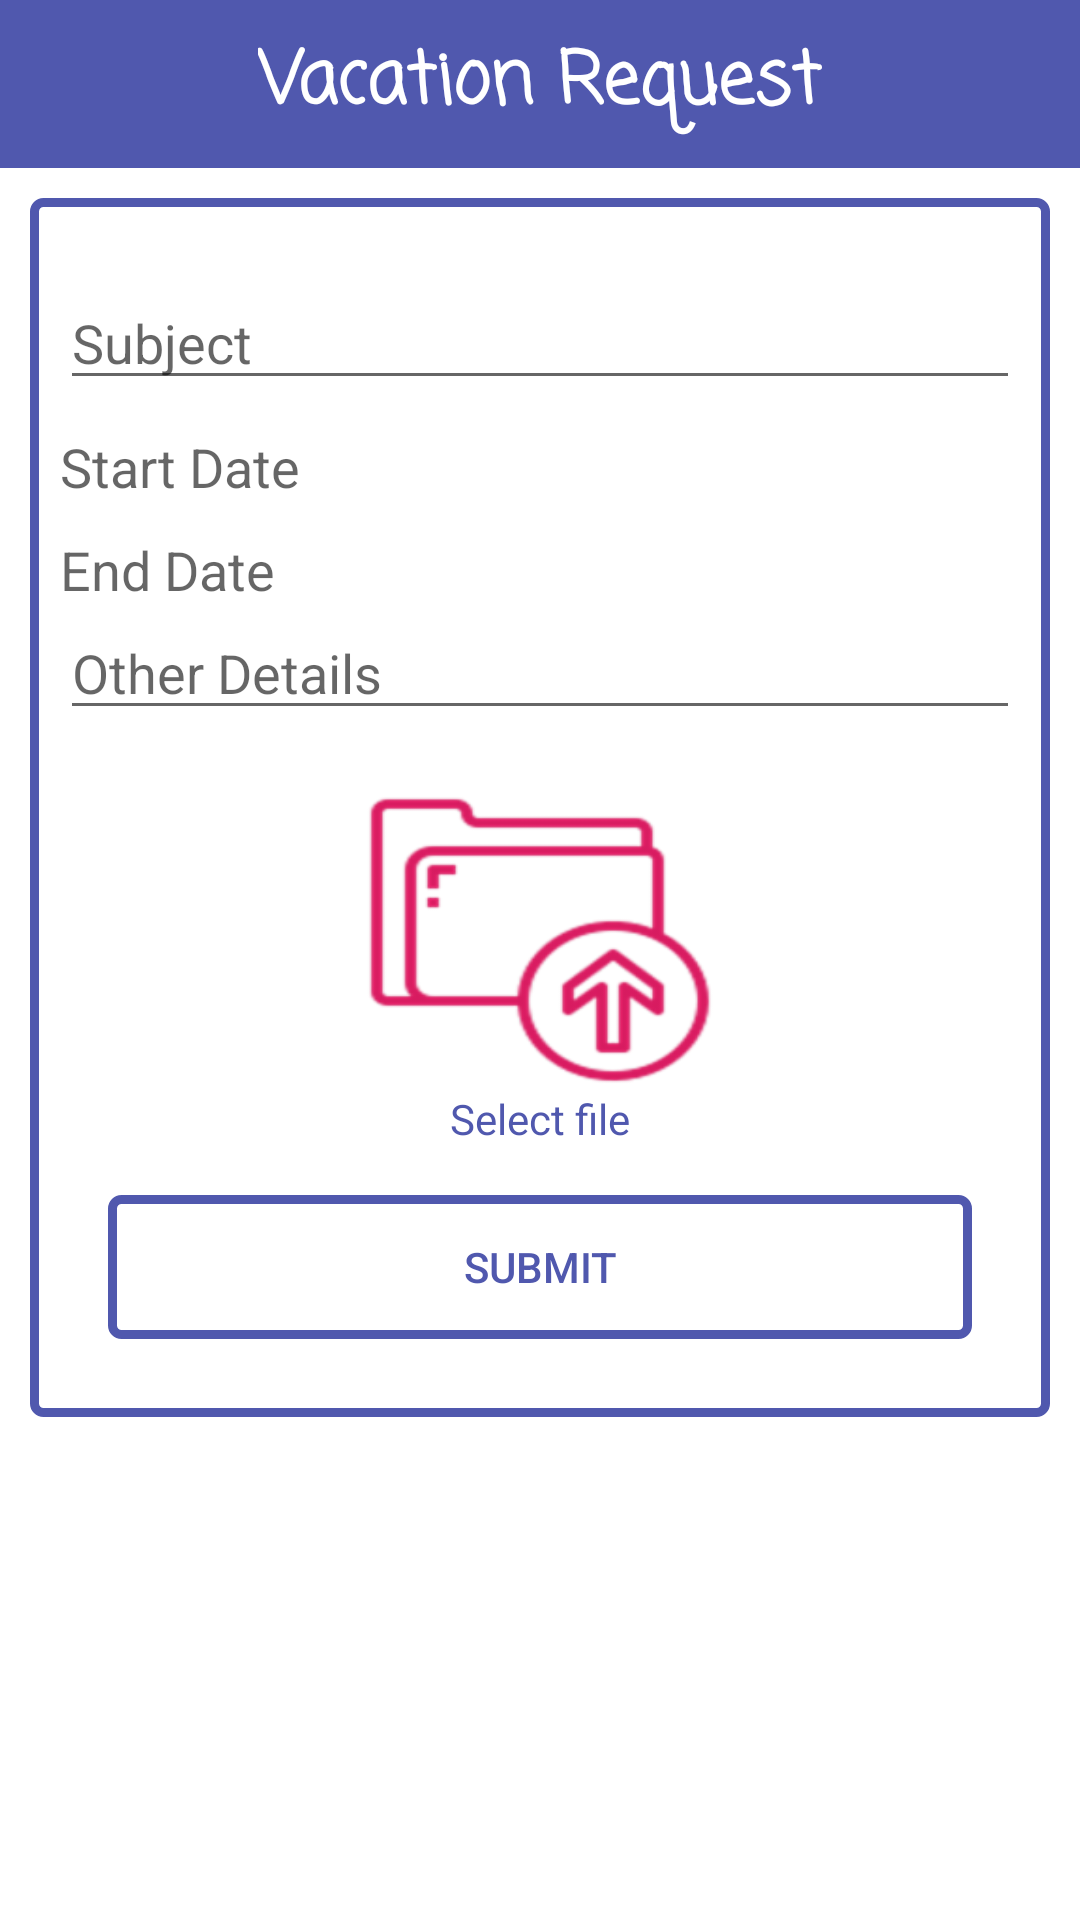

The Android layout XML behind this screen, and the referenced resources:
<!-- AndroidManifest.xml: fallback theme Theme.MaterialComponents.DayNight.NoActionBar -->
<!-- res/layout/vacation_reques.xml -->
<LinearLayout xmlns:android="http://schemas.android.com/apk/res/android"
    xmlns:app="http://schemas.android.com/apk/res-auto"
    android:layout_width="match_parent"
    android:layout_height="match_parent"
    android:orientation="vertical"
    android:background="@drawable/layout_bg">
    <androidx.appcompat.widget.Toolbar
        android:id="@+id/toolbar"
        android:layout_width="match_parent"
        android:layout_height="?attr/actionBarSize"
        android:theme="@style/myToolbarTheme">
        <TextView
            android:layout_width="wrap_content"
            android:layout_height="wrap_content"
            android:layout_gravity="center"
            android:text="Vacation Request"
            android:fontFamily="casual"
            android:textAppearance="@style/TextAppearance.AppCompat.Headline"
            android:textColor="@color/white"
            android:textStyle="bold" />
    </androidx.appcompat.widget.Toolbar>
<ScrollView
    android:layout_width="match_parent"
    android:layout_height="match_parent"
    android:padding="10dp">

    <LinearLayout
        android:layout_width="match_parent"
        android:layout_height="wrap_content"
        android:orientation="vertical"
        android:padding="10dp"
        android:background="@drawable/borders"
        android:layout_gravity="center_horizontal">


        <EditText
            android:layout_marginTop="16dp"
            android:id="@+id/edit_subject2"
            android:layout_width="match_parent"
            android:layout_height="wrap_content"
            android:hint="Subject"/>
        <TextView
            android:id="@+id/txt_start2"
            android:layout_marginTop="10dp"
            android:layout_width="match_parent"
            android:layout_height="wrap_content"
            android:text="Start Date"
            android:onClick="setDate"
            android:paddingRight="3dp"
            android:textAppearance="@style/TextAppearance.AppCompat.Medium"/>
        <TextView
            android:id="@+id/txt_end2"
            android:layout_marginTop="10dp"
            android:layout_width="match_parent"
            android:layout_height="wrap_content"
            android:text="End Date"
            android:onClick="setDateTwo"
            android:paddingRight="3dp"
            android:textAppearance="@style/TextAppearance.AppCompat.Medium"/>
        <EditText
            android:id="@+id/edit_details_2"
            android:layout_width="match_parent"
            android:layout_height="wrap_content"
            android:hint="Other Details"/>


        <ImageButton
            android:id="@+id/upload2"
            android:layout_width="120dp"
            android:layout_height="100dp"
            android:layout_gravity="center"
            android:layout_marginTop="20dp"
            android:background="@drawable/upload" />
        <TextView
            android:id="@+id/file_name2"
            android:layout_width="wrap_content"
            android:layout_height="wrap_content"
            android:textColor="@color/color13"
            android:text="Select file"
            android:layout_gravity="center"/>
        <Button
            android:id="@+id/btn_vacation"
            android:layout_width="match_parent"
            android:layout_height="wrap_content"
            android:background="@drawable/borders"
            android:text="Submit"
            android:textColor="@color/color13"
            android:layout_margin="16dp"
            android:layout_gravity="center"/>
    </LinearLayout>
</ScrollView>
    </LinearLayout>
<!-- resources referenced by this layout -->
<resources>
  <color name="color13">#5058AE</color>
  <color name="white">#fff</color>
  <!-- drawable borders (drawable-xhdpi) -->
  <shape xmlns:android="http://schemas.android.com/apk/res/android"
      android:shape="rectangle">
      <corners
          android:radius="3dp"
          android:topRightRadius="3dp"
          android:bottomRightRadius="3dp"
          android:bottomLeftRadius="3dp" />
      <stroke
          android:width="3dp"
          android:color="@color/color13" />
  </shape>
  <!-- drawable upload: png bitmap (drawable-hdpi, 4759 bytes) -->
  <style name="myToolbarTheme" parent="ThemeOverlay.AppCompat.Dark.ActionBar">
          ....
          <item name="colorControlNormal">@color/white</item>
          <item name="android:background">@color/color13</item>
          <item name="android:textColor">@color/white</item>
      </style>
</resources>
